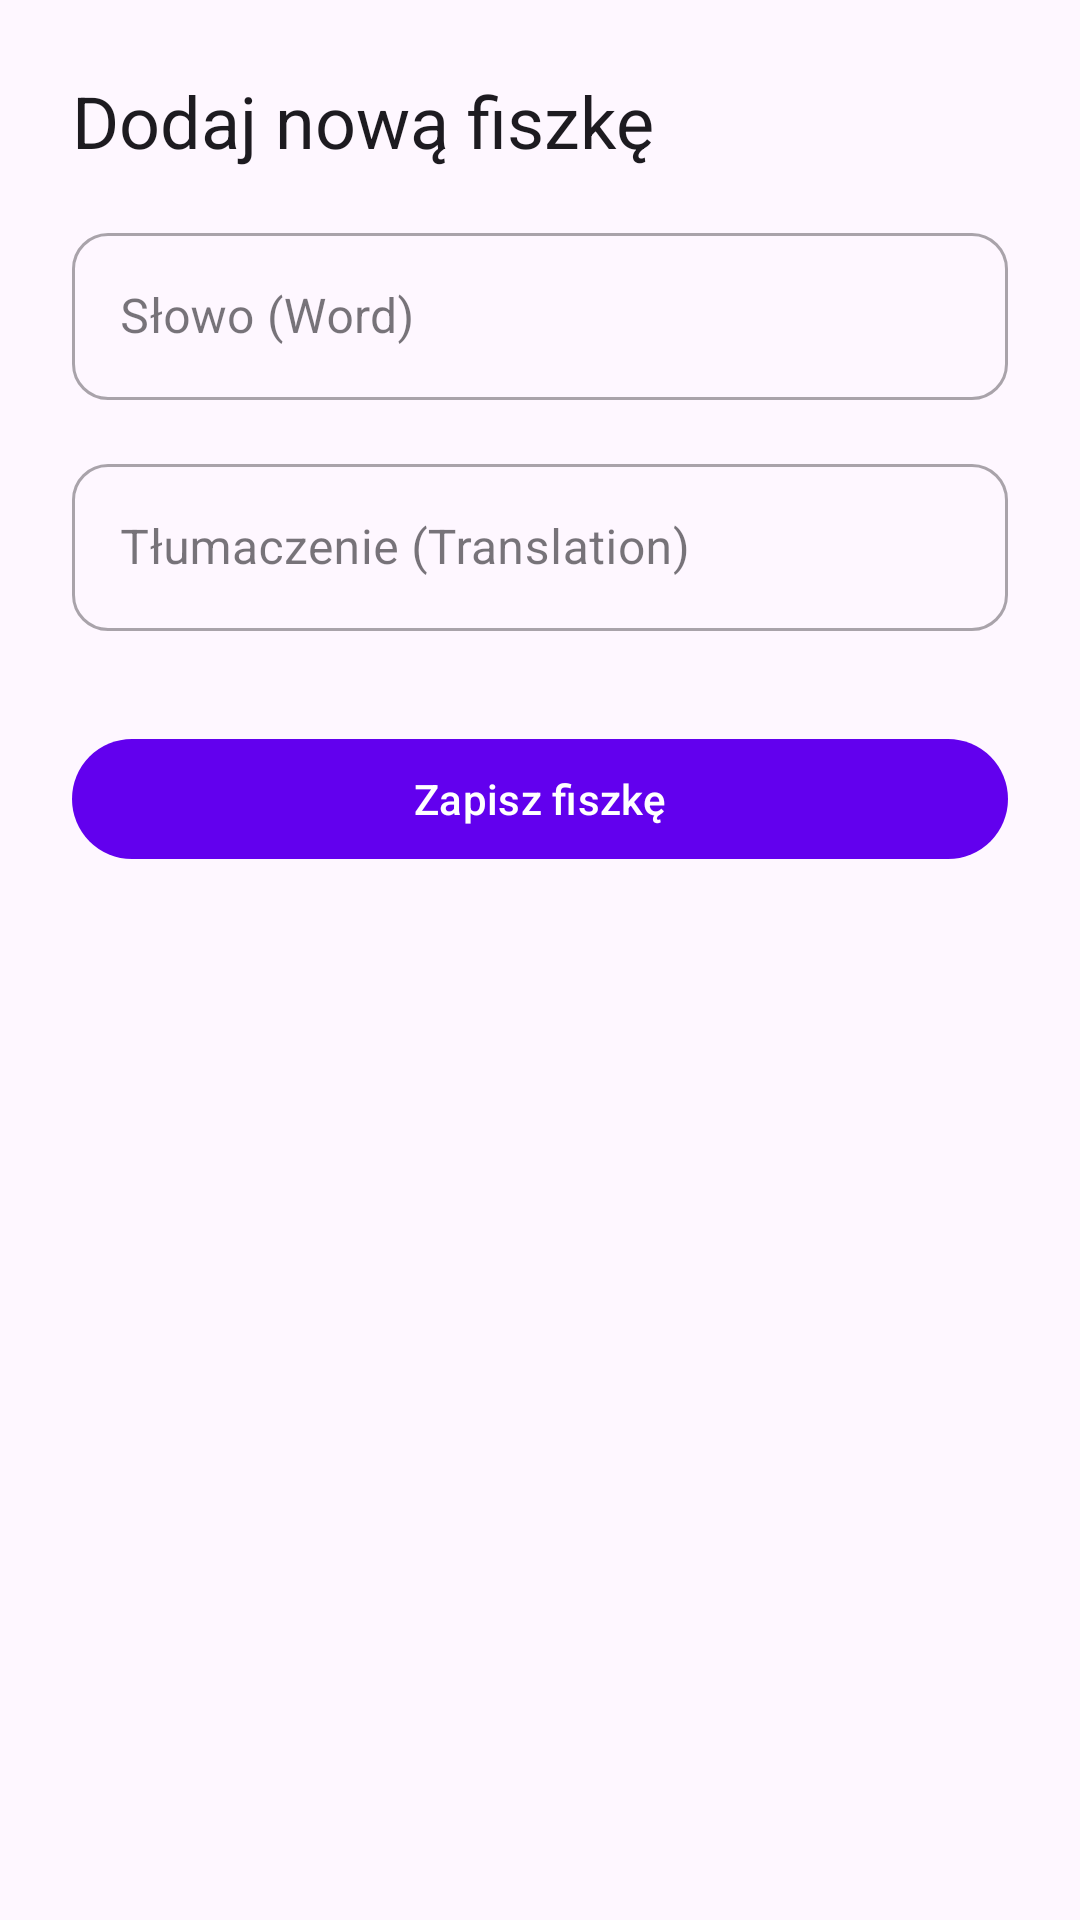

Android layout source for this screen:
<!-- AndroidManifest.xml: application theme Theme.FlippcardApp -->
<!-- res/layout/fragment_add_flashcard.xml -->
<?xml version="1.0" encoding="utf-8"?>
<androidx.core.widget.NestedScrollView xmlns:android="http://schemas.android.com/apk/res/android"
    android:layout_width="match_parent"
    android:layout_height="match_parent"
    android:fillViewport="true">

    <LinearLayout
        android:layout_width="match_parent"
        android:layout_height="wrap_content"
        android:orientation="vertical"
        android:padding="24dp">

        <TextView
            android:layout_width="wrap_content"
            android:layout_height="wrap_content"
            android:layout_marginBottom="16dp"
            android:text="Dodaj nową fiszkę"
            android:textAppearance="?attr/textAppearanceHeadlineSmall" />

        <com.google.android.material.textfield.TextInputLayout
            style="@style/Widget.MaterialComponents.TextInputLayout.OutlinedBox"
            android:layout_width="match_parent"
            android:layout_height="wrap_content"
            android:hint="Słowo (Word)">

            <com.google.android.material.textfield.TextInputEditText
                android:id="@+id/editTextWord"
                android:layout_width="match_parent"
                android:layout_height="wrap_content"
                android:inputType="text" />
        </com.google.android.material.textfield.TextInputLayout>

        <com.google.android.material.textfield.TextInputLayout
            style="@style/Widget.MaterialComponents.TextInputLayout.OutlinedBox"
            android:layout_width="match_parent"
            android:layout_height="wrap_content"
            android:layout_marginTop="16dp"
            android:hint="Tłumaczenie (Translation)">

            <com.google.android.material.textfield.TextInputEditText
                android:id="@+id/editTextTranslation"
                android:layout_width="match_parent"
                android:layout_height="wrap_content"
                android:inputType="text" />
        </com.google.android.material.textfield.TextInputLayout>

        <com.google.android.material.button.MaterialButton
            android:id="@+id/buttonSave"
            style="@style/Widget.Material3.Button"
            android:layout_width="match_parent"
            android:layout_height="wrap_content"
            android:layout_marginTop="32dp"
            android:text="Zapisz fiszkę" />

    </LinearLayout>
</androidx.core.widget.NestedScrollView>
<!-- resources referenced by this layout -->
<resources>
  <style name="Theme.FlippcardApp" parent="Base.Theme.FlippcardApp" />
  <style name="Base.Theme.FlippcardApp" parent="Theme.Material3.DayNight.NoActionBar">
          <item name="colorPrimary">#6200EE</item>
          <item name="colorOnPrimary">#FFFFFF</item>
          <item name="colorPrimaryContainer">#EADDFF</item>
          <item name="colorOnPrimaryContainer">#21005D</item>
  
          <item name="colorSecondary">#03DAC6</item>
          <item name="colorOnSecondary">#000000</item>
  
          <item name="android:statusBarColor">@android:color/transparent</item>
          <item name="android:windowLightStatusBar" tools:targetApi="m">true</item>
  
          
          <item name="shapeAppearanceSmallComponent">@style/ShapeAppearance.Flippcard.SmallComponent</item>
          <item name="shapeAppearanceMediumComponent">@style/ShapeAppearance.Flippcard.MediumComponent</item>
  
          
          <item name="appBarLayoutStyle">@style/Widget.Flippcard.AppBarLayout</item>
          <item name="toolbarStyle">@style/Widget.Flippcard.Toolbar</item>
      </style>
  <style name="ShapeAppearance.Flippcard.SmallComponent" parent="ShapeAppearance.Material3.SmallComponent">
          <item name="cornerSize">12dp</item>
      </style>
  <style name="ShapeAppearance.Flippcard.MediumComponent" parent="ShapeAppearance.Material3.MediumComponent">
          <item name="cornerSize">24dp</item>
      </style>
  <style name="Widget.Flippcard.AppBarLayout" parent="Widget.Material3.AppBarLayout">
          <item name="android:background">?android:attr/colorBackground</item>
          <item name="elevation">0dp</item>
      </style>
  <style name="Widget.Flippcard.Toolbar" parent="Widget.Material3.Toolbar">
          <item name="android:background">@android:color/transparent</item>
          <item name="titleTextColor">?attr/colorOnSurface</item>
      </style>
</resources>
